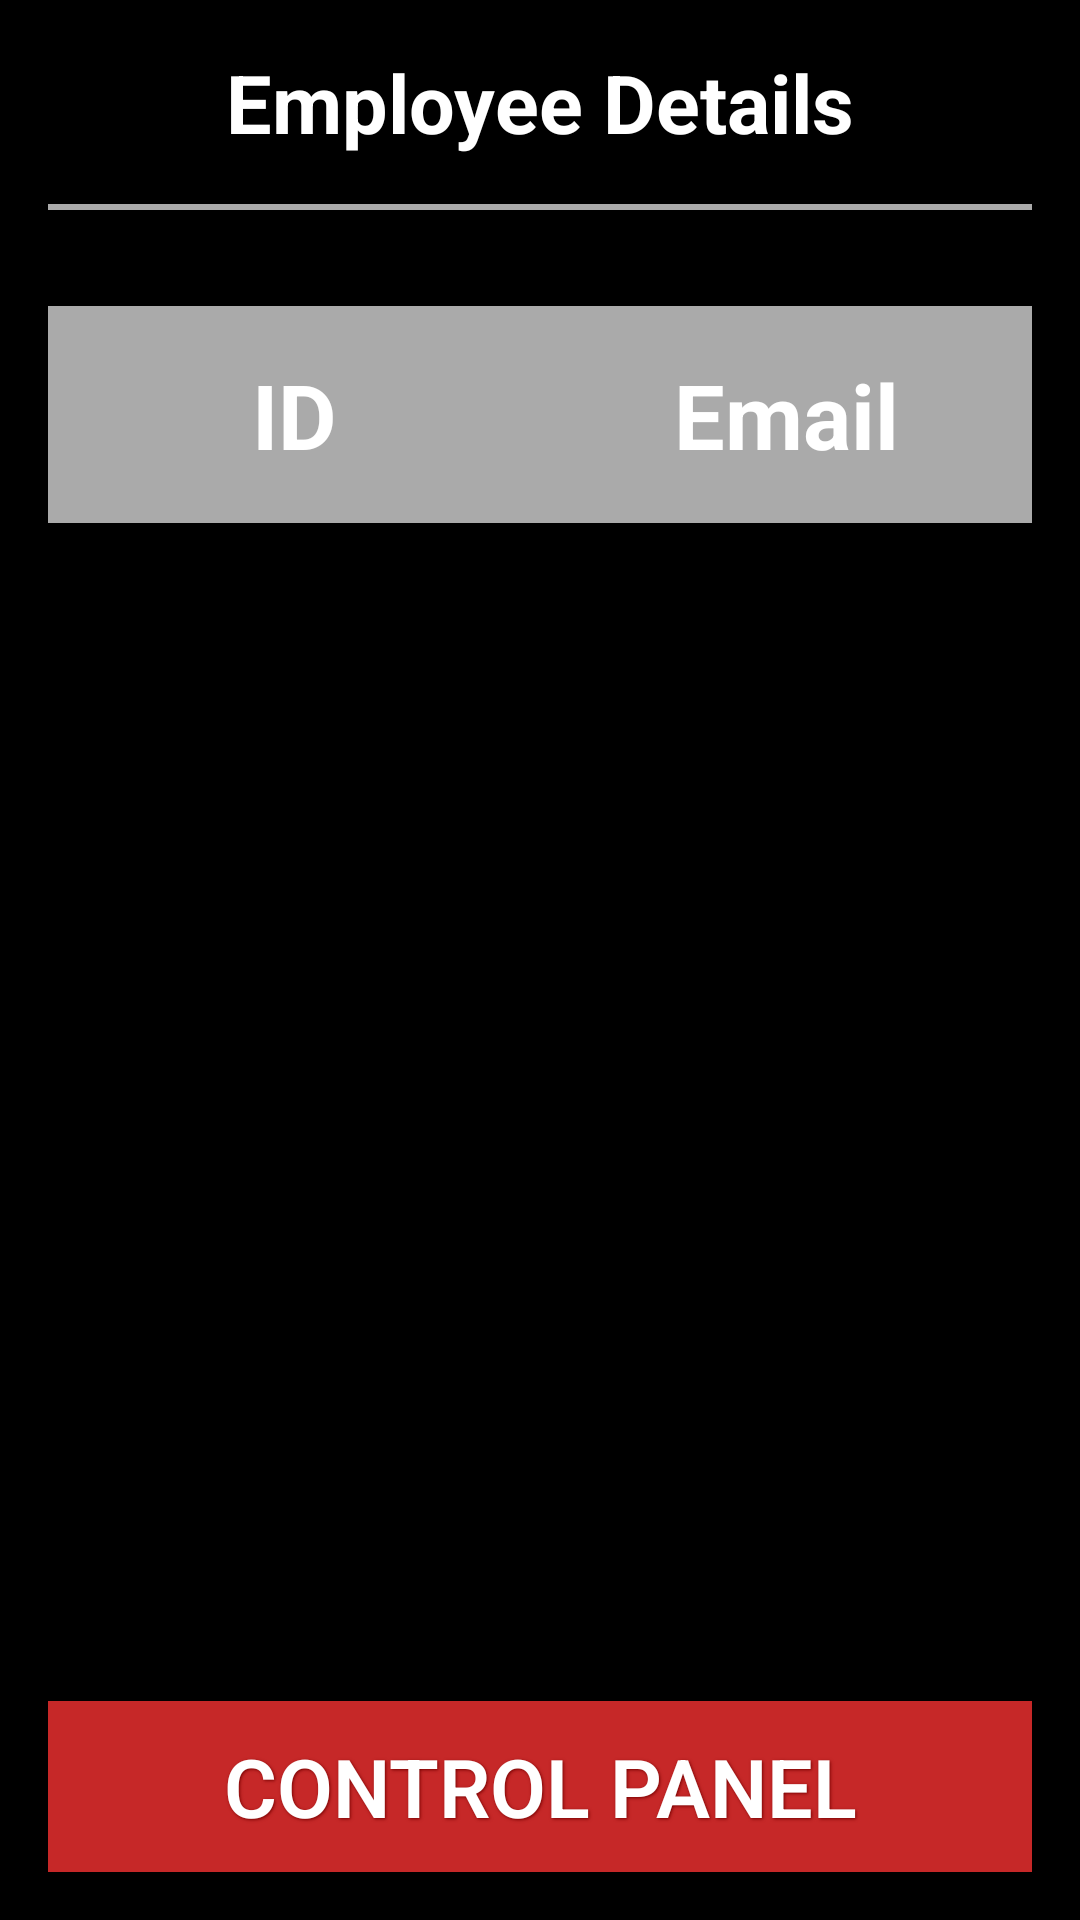

This screen was rendered from an Android layout file. Write that file and the resources it references.
<!-- AndroidManifest.xml: application theme AppTheme -->
<!-- res/layout/activity_list_employee.xml -->
<?xml version="1.0" encoding="utf-8"?>
<LinearLayout xmlns:android="http://schemas.android.com/apk/res/android"
    android:orientation="vertical"
    android:layout_width="match_parent"
    android:layout_height="match_parent"
    android:background="#000000">

    <LinearLayout
        android:layout_width="match_parent"
        android:layout_height="0dp"
        android:orientation="vertical"
        android:layout_weight="10">

        
        <TextView
            android:layout_width="wrap_content"
            android:layout_height="wrap_content"
            android:layout_gravity="center_horizontal"
            android:text="Employee Details"
            android:textSize="27sp"
            android:textStyle="bold"
            android:layout_margin="16dp"
            android:textColor="#ffff"
            />

        
        <View
            android:layout_width="match_parent"
            android:layout_height="2dp"
            android:layout_marginHorizontal="16dp"
            android:layout_marginBottom="16dp"
            android:background="@android:color/darker_gray"/>

        
        <LinearLayout
            android:layout_width="match_parent"
            android:layout_height="wrap_content"
            android:orientation="horizontal"
            android:layout_margin="16dp"
            android:background="@android:color/darker_gray">

            <TextView
                style="@style/EmployeePageHeaderText"
                android:id="@+id/employee_id"
                android:text="ID"
                android:layout_width="0dp"
                android:layout_weight="1"/>

            <TextView
                android:id="@+id/employee_name"
                style="@style/EmployeePageHeaderText"
                android:layout_width="0dp"
                android:layout_weight="1"
                android:text="Email"/>



        </LinearLayout>

        <TextView
            android:id="@+id/textViewEmployeeList"
            android:layout_width="match_parent"
            android:layout_height="wrap_content"
            android:enabled="true"
            android:isScrollContainer="true"
            android:focusable="true"
            android:layout_marginHorizontal="16dp"
            android:layout_marginBottom="16dp"/>
    </LinearLayout>

    <Button
        android:id="@+id/admin_logout_button"
        android:layout_height="0dp"
        android:layout_width="match_parent"
        android:layout_weight="1"
        android:layout_marginHorizontal="16dp"
        android:layout_marginBottom="16dp"
        android:text="Control Panel"
        android:onClick="gotoControlPanel" />

</LinearLayout>
<!-- resources referenced by this layout -->
<resources>
  <style name="EmployeePageHeaderText">
          <item name="android:textSize">30sp</item>
          <item name="android:layout_height">wrap_content</item>
          <item name="android:layout_width">match_parent</item>
          <item name="android:layout_margin">16dp</item>
          <item name="android:textColor">#ffff</item>
          <item name="android:textStyle">bold</item>
          <item name="android:gravity">center</item>
      </style>
  <style name="AppTheme" parent="Theme.AppCompat.Light.DarkActionBar">
          
          <item name="colorPrimary">@color/colorPrimary</item>
          <item name="colorPrimaryDark">@color/colorPrimaryDark</item>
          <item name="colorAccent">@color/colorAccent</item>
          <item name="android:buttonStyle">@style/ButtonTheme</item>
          <item name="buttonStyle">@style/ButtonTheme</item>
      </style>
  <color name="colorPrimary">#c62828</color>
  <color name="colorPrimaryDark">#8e0000</color>
  <color name="colorAccent">#ff5f52</color>
  <style name="ButtonTheme">
          <item name="android:layout_width">match_parent</item>
          <item name="android:layout_height">wrap_content</item>
          <item name="android:fontFamily">sans-serif-light</item>
          <item name="android:textColor">#ffffff</item>
          <item name="android:textStyle">bold</item>
          <item name="android:gravity">center</item>
          <item name="android:layout_margin">8dp</item>
          <item name="android:textSize">27sp</item>
          <item name="android:textAllCaps">true</item>
          <item name="android:shadowColor">#770000</item>
          <item name="android:background">@color/colorPrimary</item>
          <item name="android:shadowDx">1</item>
          <item name="android:shadowDy">1</item>
          <item name="android:shadowRadius">2</item>
      </style>
</resources>
